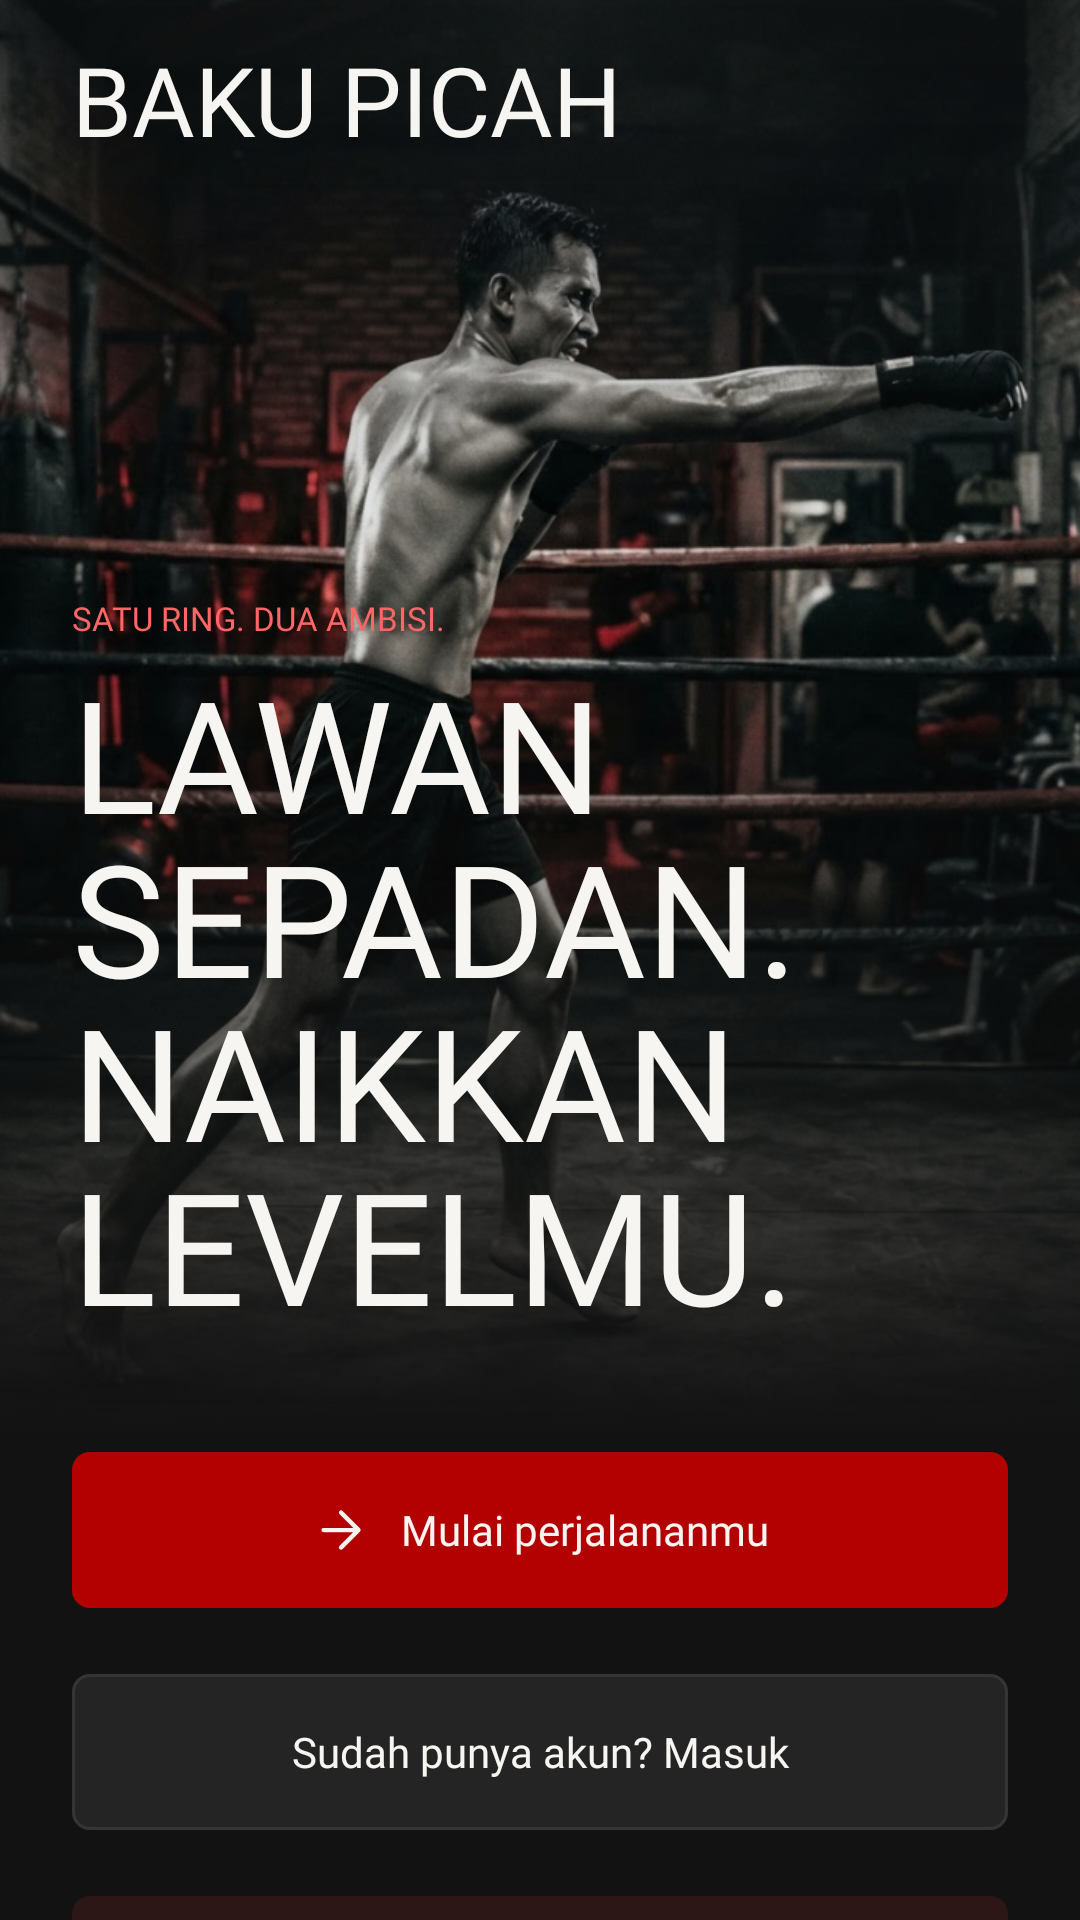

Layout XML and referenced resources for this Android screen:
<!-- AndroidManifest.xml: application theme Theme.BAKUPICAH -->
<!-- res/layout/activity_welcome.xml -->
<?xml version="1.0" encoding="utf-8"?>
<ScrollView xmlns:android="http://schemas.android.com/apk/res/android"
    xmlns:app="http://schemas.android.com/apk/res-auto"
    android:layout_width="match_parent"
    android:layout_height="match_parent"
    android:background="@color/bp_bg"
    android:fillViewport="true"
    android:scrollbars="none">

    <LinearLayout
        android:layout_width="match_parent"
        android:layout_height="wrap_content"
        android:orientation="vertical">

        <androidx.constraintlayout.widget.ConstraintLayout
            android:layout_width="match_parent"
            android:layout_height="wrap_content"
            android:minHeight="416dp">

            <androidx.appcompat.widget.AppCompatImageView
                android:layout_width="0dp"
                android:layout_height="0dp"
                android:importantForAccessibility="no"
                android:scaleType="centerCrop"
                app:layout_constraintTop_toTopOf="parent"
                app:layout_constraintBottom_toBottomOf="parent"
                app:layout_constraintStart_toStartOf="parent"
                app:layout_constraintEnd_toEndOf="parent"
                app:layout_wrapBehaviorInParent="skipped"
                app:srcCompat="@drawable/bp_welcome_training" />

            <View
                android:layout_width="0dp"
                android:layout_height="0dp"
                android:background="@drawable/bp_welcome_scrim"
                android:importantForAccessibility="no"
                app:layout_constraintTop_toTopOf="parent"
                app:layout_constraintBottom_toBottomOf="parent"
                app:layout_constraintStart_toStartOf="parent"
                app:layout_constraintEnd_toEndOf="parent"
                app:layout_wrapBehaviorInParent="skipped" />

            <LinearLayout
                android:layout_width="0dp"
                android:layout_height="wrap_content"
                app:layout_constraintTop_toTopOf="parent"
                app:layout_constraintBottom_toBottomOf="parent"
                app:layout_constraintStart_toStartOf="parent"
                app:layout_constraintEnd_toEndOf="parent"
                android:orientation="vertical"
                android:paddingStart="24dp"
                android:paddingTop="16dp"
                android:paddingEnd="24dp"
                android:paddingBottom="28dp">

                <com.google.android.material.textview.MaterialTextView
                    style="@style/TextAppearance.BP.Login.Brand"
                    android:layout_width="wrap_content"
                    android:layout_height="wrap_content"
                    android:minHeight="38dp"
                    android:text="@string/app_name"
                    android:textSize="32sp"
                    app:lineHeight="38.4sp" />

                <com.google.android.material.textview.MaterialTextView
                    style="@style/TextAppearance.BP.Login.Label"
                    android:layout_width="match_parent"
                    android:layout_height="wrap_content"
                    android:layout_marginTop="146dp"
                    android:minHeight="13dp"
                    android:text="@string/welcome_eyebrow"
                    android:textColor="@color/bp_login_accent"
                    android:textSize="11sp"
                    app:fontFamily="@font/inter_bold"
                    app:lineHeight="13.3sp" />

                <com.google.android.material.textview.MaterialTextView
                    style="@style/TextAppearance.BP.Login.Display"
                    android:layout_width="match_parent"
                    android:layout_height="wrap_content"
                    android:layout_marginTop="10dp"
                    android:minHeight="165dp"
                    android:text="@string/welcome_heading"
                    android:textSize="52sp"
                    app:lineHeight="54.6sp" />
            </LinearLayout>
        </androidx.constraintlayout.widget.ConstraintLayout>

        <LinearLayout
            android:layout_width="match_parent"
            android:layout_height="wrap_content"
            android:orientation="vertical"
            android:paddingStart="24dp"
            android:paddingTop="8dp"
            android:paddingEnd="24dp"
            android:paddingBottom="24dp">

            <com.google.android.material.button.MaterialButton
                android:id="@+id/btnStart"
                style="@style/Widget.BP.Login.Button"
                android:layout_width="match_parent"
                android:layout_height="wrap_content"
                android:text="@string/welcome_start"
                app:icon="@drawable/bp_login_arrow_right"
                app:iconGravity="textStart" />

            <com.google.android.material.button.MaterialButton
                android:id="@+id/btnToLogin"
                style="@style/Widget.BP.Login.Button.Secondary"
                android:layout_width="match_parent"
                android:layout_height="wrap_content"
                android:layout_marginTop="22dp"
                android:text="@string/welcome_login" />

            <LinearLayout
                android:layout_width="match_parent"
                android:layout_height="wrap_content"
                android:layout_marginTop="22dp"
                android:background="@drawable/bp_login_guidance"
                android:gravity="top"
                android:minHeight="60dp"
                android:orientation="horizontal"
                android:padding="12dp">

                <androidx.appcompat.widget.AppCompatImageView
                    android:layout_width="18dp"
                    android:layout_height="18dp"
                    android:layout_marginEnd="10dp"
                    android:importantForAccessibility="no"
                    app:srcCompat="@drawable/bp_welcome_shield" />

                <com.google.android.material.textview.MaterialTextView
                    style="@style/TextAppearance.BP.Login.Small"
                    android:layout_width="0dp"
                    android:layout_height="wrap_content"
                    android:layout_weight="1"
                    android:text="@string/welcome_safety"
                    app:lineHeight="18sp" />
            </LinearLayout>

            <com.google.android.material.textview.MaterialTextView
                style="@style/TextAppearance.BP.Login.Small"
                android:layout_width="match_parent"
                android:layout_height="wrap_content"
                android:layout_marginTop="22dp"
                android:minHeight="15dp"
                android:text="@string/welcome_legal"
                android:textColor="#717171"
                android:textSize="10sp"
                app:lineHeight="15sp" />
        </LinearLayout>
    </LinearLayout>
</ScrollView>
<!-- resources referenced by this layout -->
<resources>
  <color name="bp_bg">#FF121212</color>
  <color name="bp_login_accent">#FF6666</color>
  <!-- drawable bp_login_guidance (drawable) -->
  <?xml version="1.0" encoding="utf-8"?>
  <shape xmlns:android="http://schemas.android.com/apk/res/android"
      android:shape="rectangle">
      <solid android:color="@color/bp_login_guidance" />
      <corners android:radius="6dp" />
  </shape>
  <!-- drawable bp_welcome_scrim (drawable) -->
  <?xml version="1.0" encoding="utf-8"?>
  <shape xmlns:android="http://schemas.android.com/apk/res/android" android:shape="rectangle">
      <gradient
          android:angle="270"
          android:startColor="#88121212"
          android:centerColor="#00121212"
          android:centerY="0.4"
          android:endColor="@color/bp_bg"
          android:type="linear" />
  </shape>
  <string name="app_name">BAKU PICAH</string>
  <string name="welcome_eyebrow">SATU RING. DUA AMBISI.</string>
  <string name="welcome_heading">LAWAN SEPADAN.\nNAIKKAN LEVELMU.</string>
  <string name="welcome_legal">Dengan melanjutkan, kamu menyetujui Ketentuan &amp; Privasi.</string>
  <string name="welcome_login">Sudah punya akun? Masuk</string>
  <string name="welcome_safety">Khusus usia 18+. Bukan untuk perkelahian jalanan. Persetujuan, pelatih, dan fair play selalu utama.</string>
  <string name="welcome_start">Mulai perjalananmu</string>
  <style name="TextAppearance.BP.Login.Brand" parent="TextAppearance.BP.Login.Display">
          <item name="fontFamily">@font/barlow_condensed_extrabold</item>
          <item name="android:fontFamily">@font/barlow_condensed_extrabold</item>
          <item name="android:textSize">36sp</item>
      </style>
  <style name="TextAppearance.BP.Login.Display" parent="TextAppearance.Material3.DisplaySmall">
          <item name="fontFamily">@font/barlow_condensed_bold</item>
          <item name="android:fontFamily">@font/barlow_condensed_bold</item>
          <item name="android:textSize">42sp</item>
          <item name="android:textColor">@color/bp_login_text</item>
          <item name="android:lineSpacingExtra">0dp</item>
          <item name="android:includeFontPadding">false</item>
          <item name="android:letterSpacing">0</item>
      </style>
  <style name="TextAppearance.BP.Login.Label" parent="TextAppearance.BP.Login.Body">
          <item name="fontFamily">@font/inter_medium</item>
          <item name="android:fontFamily">@font/inter_medium</item>
          <item name="android:textSize">12sp</item>
          <item name="android:textColor">@color/bp_login_muted</item>
      </style>
  <style name="TextAppearance.BP.Login.Small" parent="TextAppearance.BP.Login.Body">
          <item name="android:textSize">12sp</item>
          <item name="android:textColor">@color/bp_login_muted</item>
      </style>
  <style name="Widget.BP.Login.Button.Secondary" parent="Widget.BP.Login.Button">
          <item name="backgroundTint">@color/bp_login_secondary</item>
          <item name="strokeWidth">1dp</item>
          <item name="strokeColor">@color/bp_login_border</item>
      </style>
  <color name="bp_login_text">#F7F5F1</color>
  <color name="bp_login_guidance">#2C1616</color>
  <style name="TextAppearance.BP.Login.Body" parent="TextAppearance.Material3.BodyMedium">
          <item name="fontFamily">@font/inter_regular</item>
          <item name="android:fontFamily">@font/inter_regular</item>
          <item name="android:textSize">14sp</item>
          <item name="android:textColor">@color/bp_login_text</item>
          <item name="android:includeFontPadding">false</item>
          <item name="android:letterSpacing">0</item>
      </style>
  <color name="bp_login_muted">#A6A6A6</color>
  <color name="bp_login_secondary">#242424</color>
  <color name="bp_login_border">#353535</color>
  <color name="bp_blood">#FF8A0303</color>
  <color name="bp_white">#FFFFFFFF</color>
  <color name="bp_blood_bright">#FFB30000</color>
  <color name="bp_surface">#FF1E1E1E</color>
  <color name="bp_text">#FFF5F5F5</color>
  <color name="bp_danger">#FFB30000</color>
</resources>
